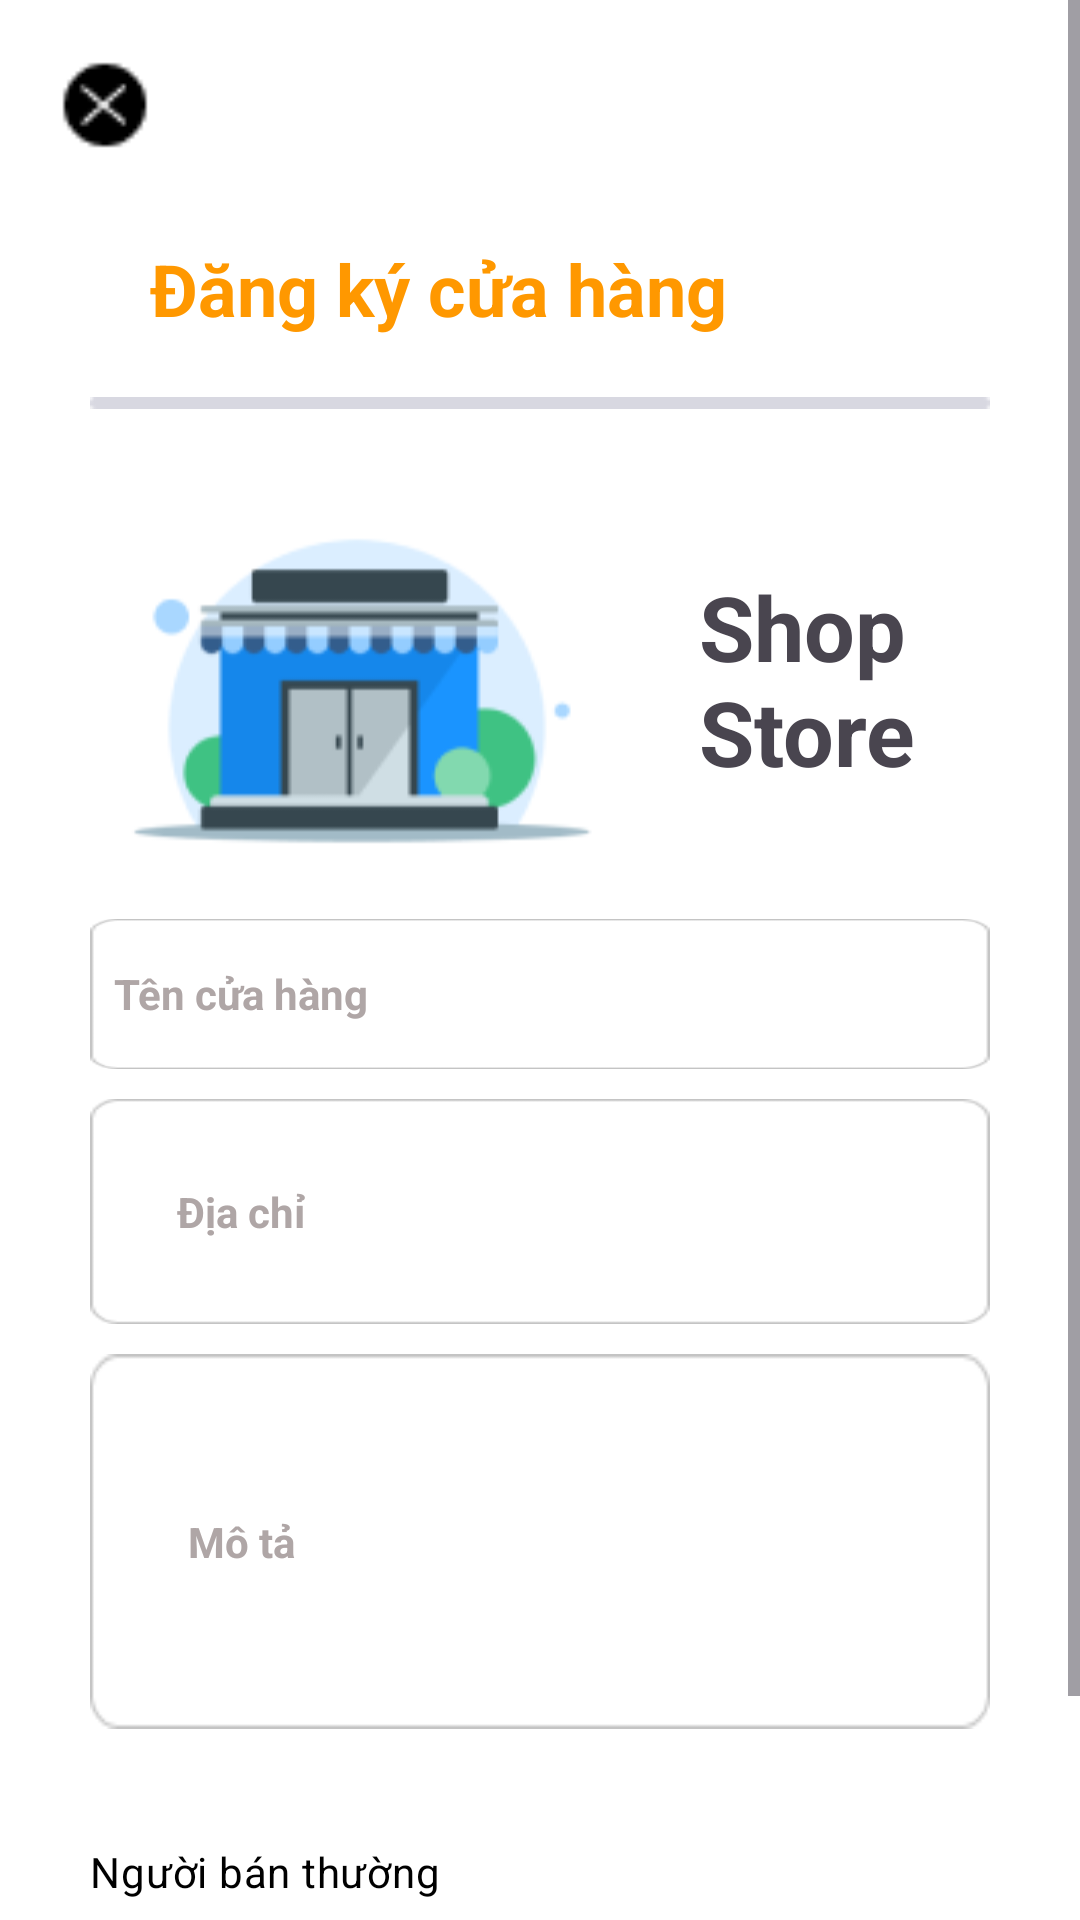

Produce the Android XML layout that renders to this screen, including the resource entries it uses.
<!-- AndroidManifest.xml: application theme Theme.Doanmobile -->
<!-- res/layout/activity_dangkylenguoiban.xml -->
<?xml version="1.0" encoding="utf-8"?>
<ScrollView xmlns:android="http://schemas.android.com/apk/res/android"
    xmlns:app="http://schemas.android.com/apk/res-auto"
    xmlns:tools="http://schemas.android.com/tools"
    android:layout_width="match_parent"
    android:layout_height="match_parent"
    android:background="@color/white"
    android:orientation="vertical"
    tools:context=".dangkynguoiban.dangkylenguoiban">

    <LinearLayout
        android:layout_width="match_parent"
        android:layout_height="match_parent"
        android:orientation="vertical"
        tools:context=".dknhaban.DKNhaBanActivity">

        <ImageView
            android:id="@+id/dongdangkyshop"
            android:layout_width="30dp"
            android:layout_height="30dp"
            android:layout_margin="20dp"
            android:src="@drawable/nhaban_x" />

        <TextView
            android:layout_width="300dp"
            android:layout_height="wrap_content"
            android:layout_marginLeft="50dp"
            android:layout_marginTop="10dp"
            android:text="Đăng ký cửa hàng"
            android:textColor="#FF9800"
            android:textSize="24dp"
            android:textStyle="bold" />

        <ImageView
            android:layout_width="300dp"
            android:layout_height="4dp"
            android:layout_gravity="center"
            android:layout_marginTop="20dp"
            android:src="@drawable/nhaban3" />

        <LinearLayout
            android:layout_width="300dp"
            android:layout_height="120dp"
            android:layout_gravity="center"
            android:layout_marginTop="30dp"
            android:orientation="horizontal">

            <ImageView
                android:layout_width="178dp"
                android:layout_height="120dp"
                android:src="@drawable/nhaban1" />

            <TextView
                android:layout_width="match_parent"
                android:layout_height="wrap_content"
                android:layout_gravity="center"
                android:paddingLeft="25dp"
                android:text="Shop Store"
                android:textSize="30dp"
                android:textStyle="bold" />
        </LinearLayout>

        <LinearLayout
            android:layout_width="300dp"
            android:layout_height="275dp"
            android:layout_gravity="center"
            android:layout_marginTop="20dp"
            android:orientation="vertical">

            <LinearLayout
                android:layout_width="match_parent"
                android:layout_height="50dp"
                android:layout_marginBottom="10dp"
                android:orientation="horizontal">

                <ImageView
                    android:layout_width="match_parent"
                    android:layout_height="50dp"
                    android:layout_marginBottom="10dp"
                    android:background="@drawable/background_nhaban" />

                <TextView
                    android:layout_width="100dp"
                    android:layout_height="match_parent"
                    android:layout_marginLeft="-300dp"
                    android:gravity="center"
                    android:text="Tên cửa hàng"
                    android:textColor="#AFA6A6"
                    android:textSize="14dp"
                    android:textStyle="bold" />

                <EditText
                    android:id="@+id/nhaptencuahang"
                    android:layout_width="195dp"
                    android:layout_height="40dp"
                    android:background="@color/white"
                    android:inputType="text"
                    android:paddingLeft="10dp"
                    android:textSize="14dp" />
            </LinearLayout>

            <LinearLayout
                android:layout_width="match_parent"
                android:layout_height="75dp"
                android:layout_marginBottom="10dp"
                android:orientation="horizontal">

                <ImageView
                    android:layout_width="match_parent"
                    android:layout_height="75dp"
                    android:layout_marginBottom="10dp"
                    android:background="@drawable/background_nhaban" />

                <TextView
                    android:layout_width="100dp"
                    android:layout_height="match_parent"
                    android:layout_marginLeft="-300dp"
                    android:gravity="center"
                    android:text="Địa chỉ"
                    android:textColor="#AFA6A6"
                    android:textSize="14dp"
                    android:textStyle="bold" />

                <EditText
                    android:id="@+id/nhaptendiachi"
                    android:layout_width="195dp"
                    android:layout_height="65dp"
                    android:background="@color/white"
                    android:inputType="text"
                    android:paddingLeft="10dp"
                    android:textSize="14dp" />
            </LinearLayout>

            <LinearLayout
                android:layout_width="match_parent"
                android:layout_height="125dp"
                android:layout_marginBottom="20dp"
                android:orientation="horizontal">

                <ImageView
                    android:layout_width="match_parent"
                    android:layout_height="125dp"
                    android:background="@drawable/background_nhaban" />

                <TextView
                    android:layout_width="100dp"
                    android:layout_height="match_parent"
                    android:layout_marginLeft="-300dp"
                    android:gravity="center"
                    android:text="Mô tả"
                    android:textColor="#AFA6A6"
                    android:textSize="14dp"
                    android:textStyle="bold" />

                <EditText
                    android:id="@+id/nhapmotacuahang"
                    android:layout_width="195dp"
                    android:layout_height="115dp"
                    android:background="@color/white"
                    android:inputType="text"
                    android:paddingLeft="10dp"
                    android:textSize="14dp" />
            </LinearLayout>
        </LinearLayout>

        <LinearLayout
            android:layout_width="300dp"
            android:layout_height="45dp"
            android:layout_gravity="center"
            android:layout_marginTop="20dp"
            android:layout_marginBottom="20dp">

            <CheckBox
                android:id="@+id/nguoibanthuong"
                android:layout_width="300dp"
                android:layout_height="45dp"
                android:button="@drawable/cb_icon"
                android:text="Người bán thường"
                android:textColor="@color/black" />


        </LinearLayout>

        <ImageView
            android:id="@+id/dknguoiban"
            android:layout_width="300dp"
            android:layout_height="wrap_content"
            android:layout_gravity="center"
            android:onClick="dknguoiban"
            android:src="@drawable/nhaban2" />
    </LinearLayout>
</ScrollView>
<!-- resources referenced by this layout -->
<resources>
  <color name="black">#FF000000</color>
  <color name="white">#FFFFFFFF</color>
  <!-- drawable background_nhaban: png bitmap (drawable, 985 bytes) -->
  <!-- drawable nhaban1: png bitmap (drawable, 6826 bytes) -->
  <!-- drawable nhaban2: png bitmap (drawable, 2754 bytes) -->
  <!-- drawable nhaban3: png bitmap (drawable, 197 bytes) -->
  <!-- drawable nhaban_x: png bitmap (drawable, 520 bytes) -->
  <style name="Theme.Doanmobile" parent="Base.Theme.Doanmobile" />
  <style name="Base.Theme.Doanmobile" parent="Theme.Material3.DayNight.NoActionBar">
          
          
      </style>
</resources>
